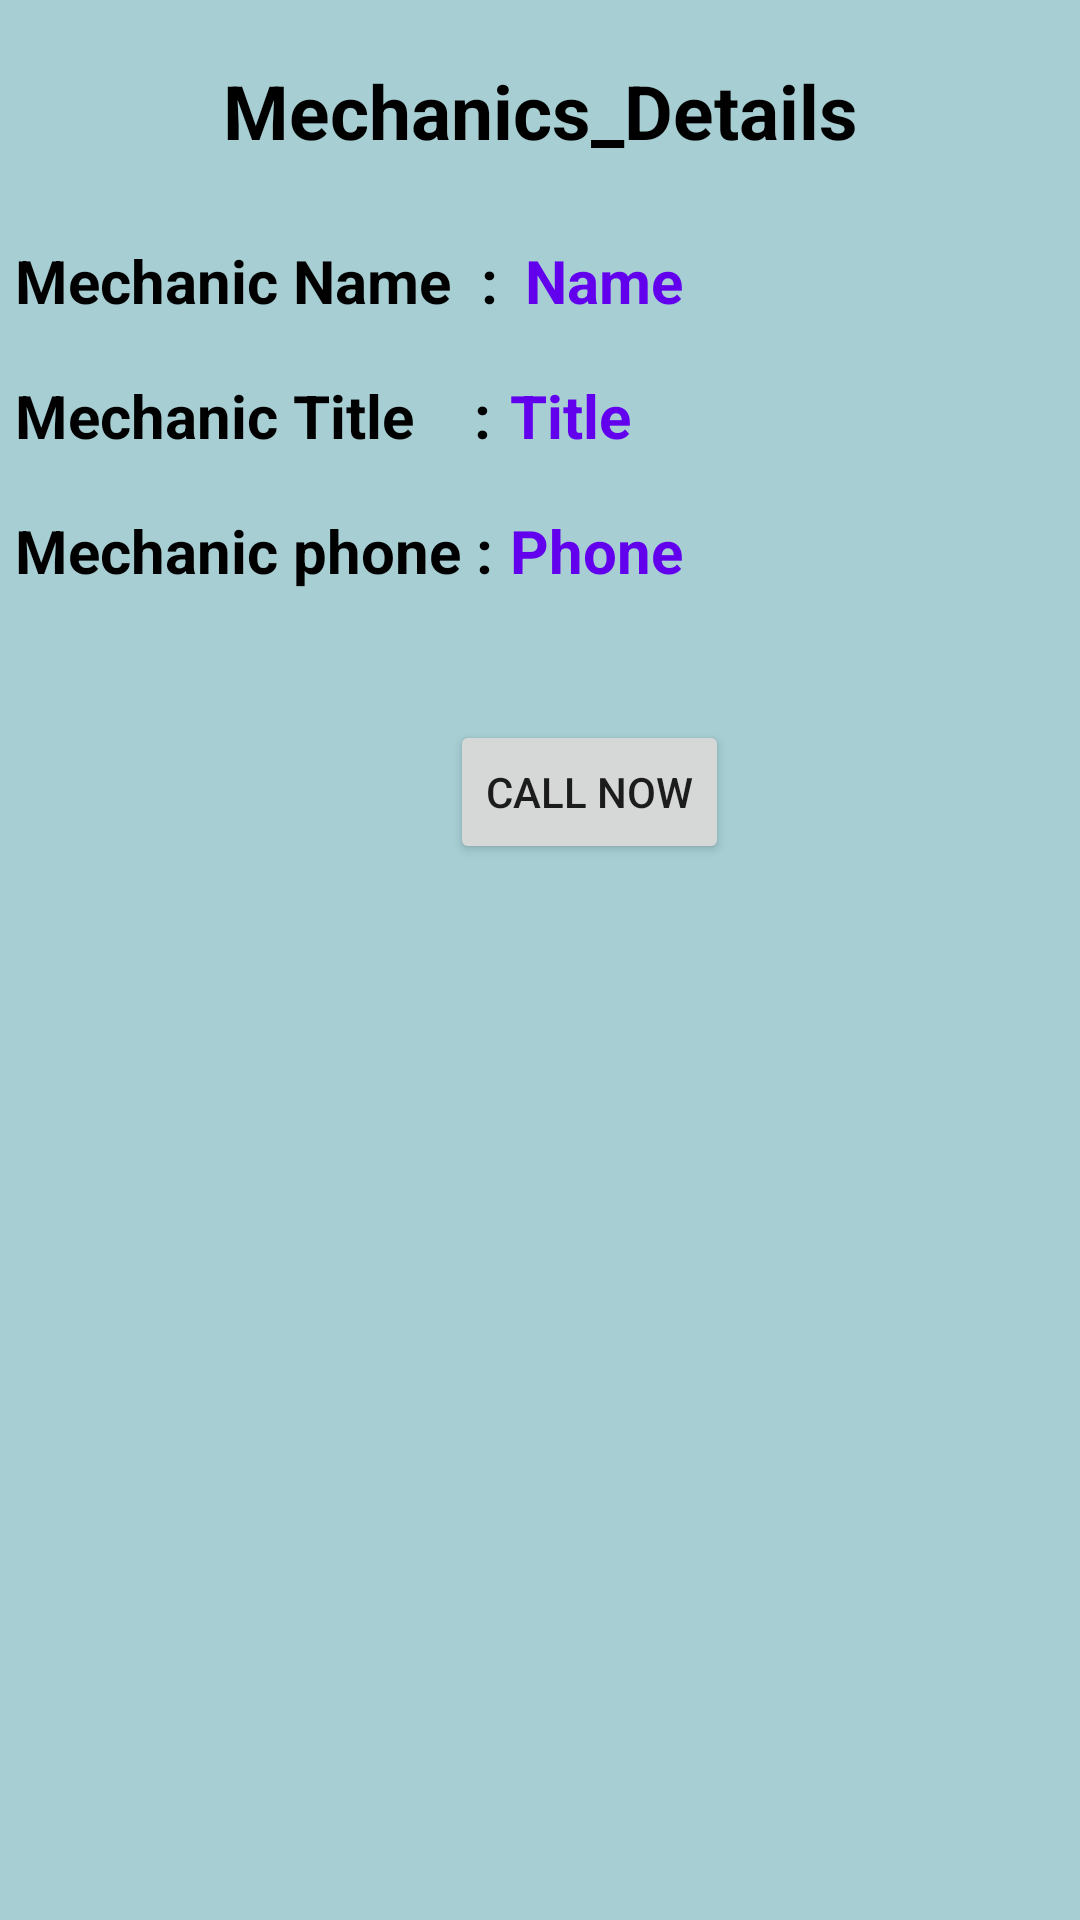

Write the Android layout XML for this screen, with the resource values it uses.
<!-- AndroidManifest.xml: application theme Theme.Mechanic_Zone -->
<!-- res/layout/activity_result_of_search.xml -->
<?xml version="1.0" encoding="utf-8"?>
<FrameLayout xmlns:android="http://schemas.android.com/apk/res/android"
    xmlns:tools="http://schemas.android.com/tools"
    android:layout_width="match_parent"
    android:layout_height="match_parent"
    android:background="#A6CED3"
    tools:context=".ClientUser.ResultOfSearch">

    <TextView
        android:layout_width="match_parent"
        android:layout_height="match_parent"
        android:text="Mechanics_Details"
        android:layout_marginTop="20dp"
        android:textAlignment="center"
        android:textColor="@color/black"
        android:textSize="25sp"
        android:textStyle="bold" />
    <TextView
        android:layout_width="match_parent"
        android:layout_height="match_parent"
        android:text="Mechanic Name  : "
        android:layout_marginLeft="5dp"
        android:layout_marginTop="80dp"
        android:textSize="20sp"
        android:textStyle="bold"
        android:textColor="@color/black"/>

    <TextView
        android:layout_width="match_parent"
        android:layout_height="match_parent"
        android:layout_marginLeft="175dp"
        android:layout_marginTop="80dp"
        android:layout_marginRight="10dp"
        android:text="Name"
        android:textColor="@color/purple_500"
        android:textSize="20sp"
        android:textStyle="bold"
        android:id="@+id/h1"
        />

    <TextView
        android:layout_width="match_parent"
        android:layout_height="match_parent"
        android:text="Mechanic Title    : "
        android:layout_marginLeft="5dp"
        android:layout_marginTop="125dp"
        android:textSize="20sp"
        android:textStyle="bold"
        android:textColor="@color/black"/>

    <TextView
        android:id="@+id/h2"
        android:layout_width="wrap_content"
        android:layout_height="wrap_content"
        android:layout_marginLeft="170dp"
        android:layout_marginTop="125dp"
        android:text="Title"
        android:textColor="@color/purple_500"
        android:textSize="20sp"
        android:textStyle="bold"
        />
    <TextView
        android:layout_width="match_parent"
        android:layout_height="match_parent"
        android:text="Mechanic phone : "
        android:layout_marginLeft="5dp"
        android:layout_marginTop="170dp"
        android:textSize="20sp"
        android:textStyle="bold"
        android:textColor="@color/black"/>

    <TextView
        android:id="@+id/h3"
        android:layout_width="wrap_content"
        android:layout_height="wrap_content"
        android:layout_marginLeft="170dp"
        android:layout_marginTop="170dp"
        android:textIsSelectable="true"
        android:text="Phone"
        android:textColor="@color/purple_500"
        android:textSize="20sp"
        android:textStyle="bold" />

    <Button
        android:id="@+id/h4"
        android:layout_width="wrap_content"
        android:layout_height="wrap_content"
        android:layout_marginLeft="150dp"
        android:layout_marginTop="240dp"
        android:foregroundGravity="center_horizontal"
        android:gravity="center_horizontal|center_vertical"
        android:text="Call now"
        android:textAlignment="center" />


</FrameLayout>
<!-- resources referenced by this layout -->
<resources>
  <style name="Theme.Mechanic_Zone" parent="Theme.MaterialComponents.DayNight.DarkActionBar">
          
          <item name="colorPrimary">@color/purple_500</item>
          <item name="colorPrimaryVariant">@color/purple_700</item>
          <item name="colorOnPrimary">@color/white</item>
          
          <item name="colorSecondary">@color/teal_200</item>
          <item name="colorSecondaryVariant">@color/teal_700</item>
          <item name="colorOnSecondary">@color/black</item>
          
          <item name="android:statusBarColor" tools:targetApi="21">?attr/colorPrimaryVariant</item>
          
      </style>
  <!-- not gathered from this repository: default colours our renderer supplied (Android Studio template values) -->
  <color name="purple_500">#FF6200EE</color>
  <color name="purple_700">#FF3700B3</color>
  <color name="teal_200">#FF03DAC5</color>
  <color name="teal_700">#FF018786</color>
  <color name="black">#FF000000</color>
  <color name="white">#FFFFFFFF</color>
</resources>
